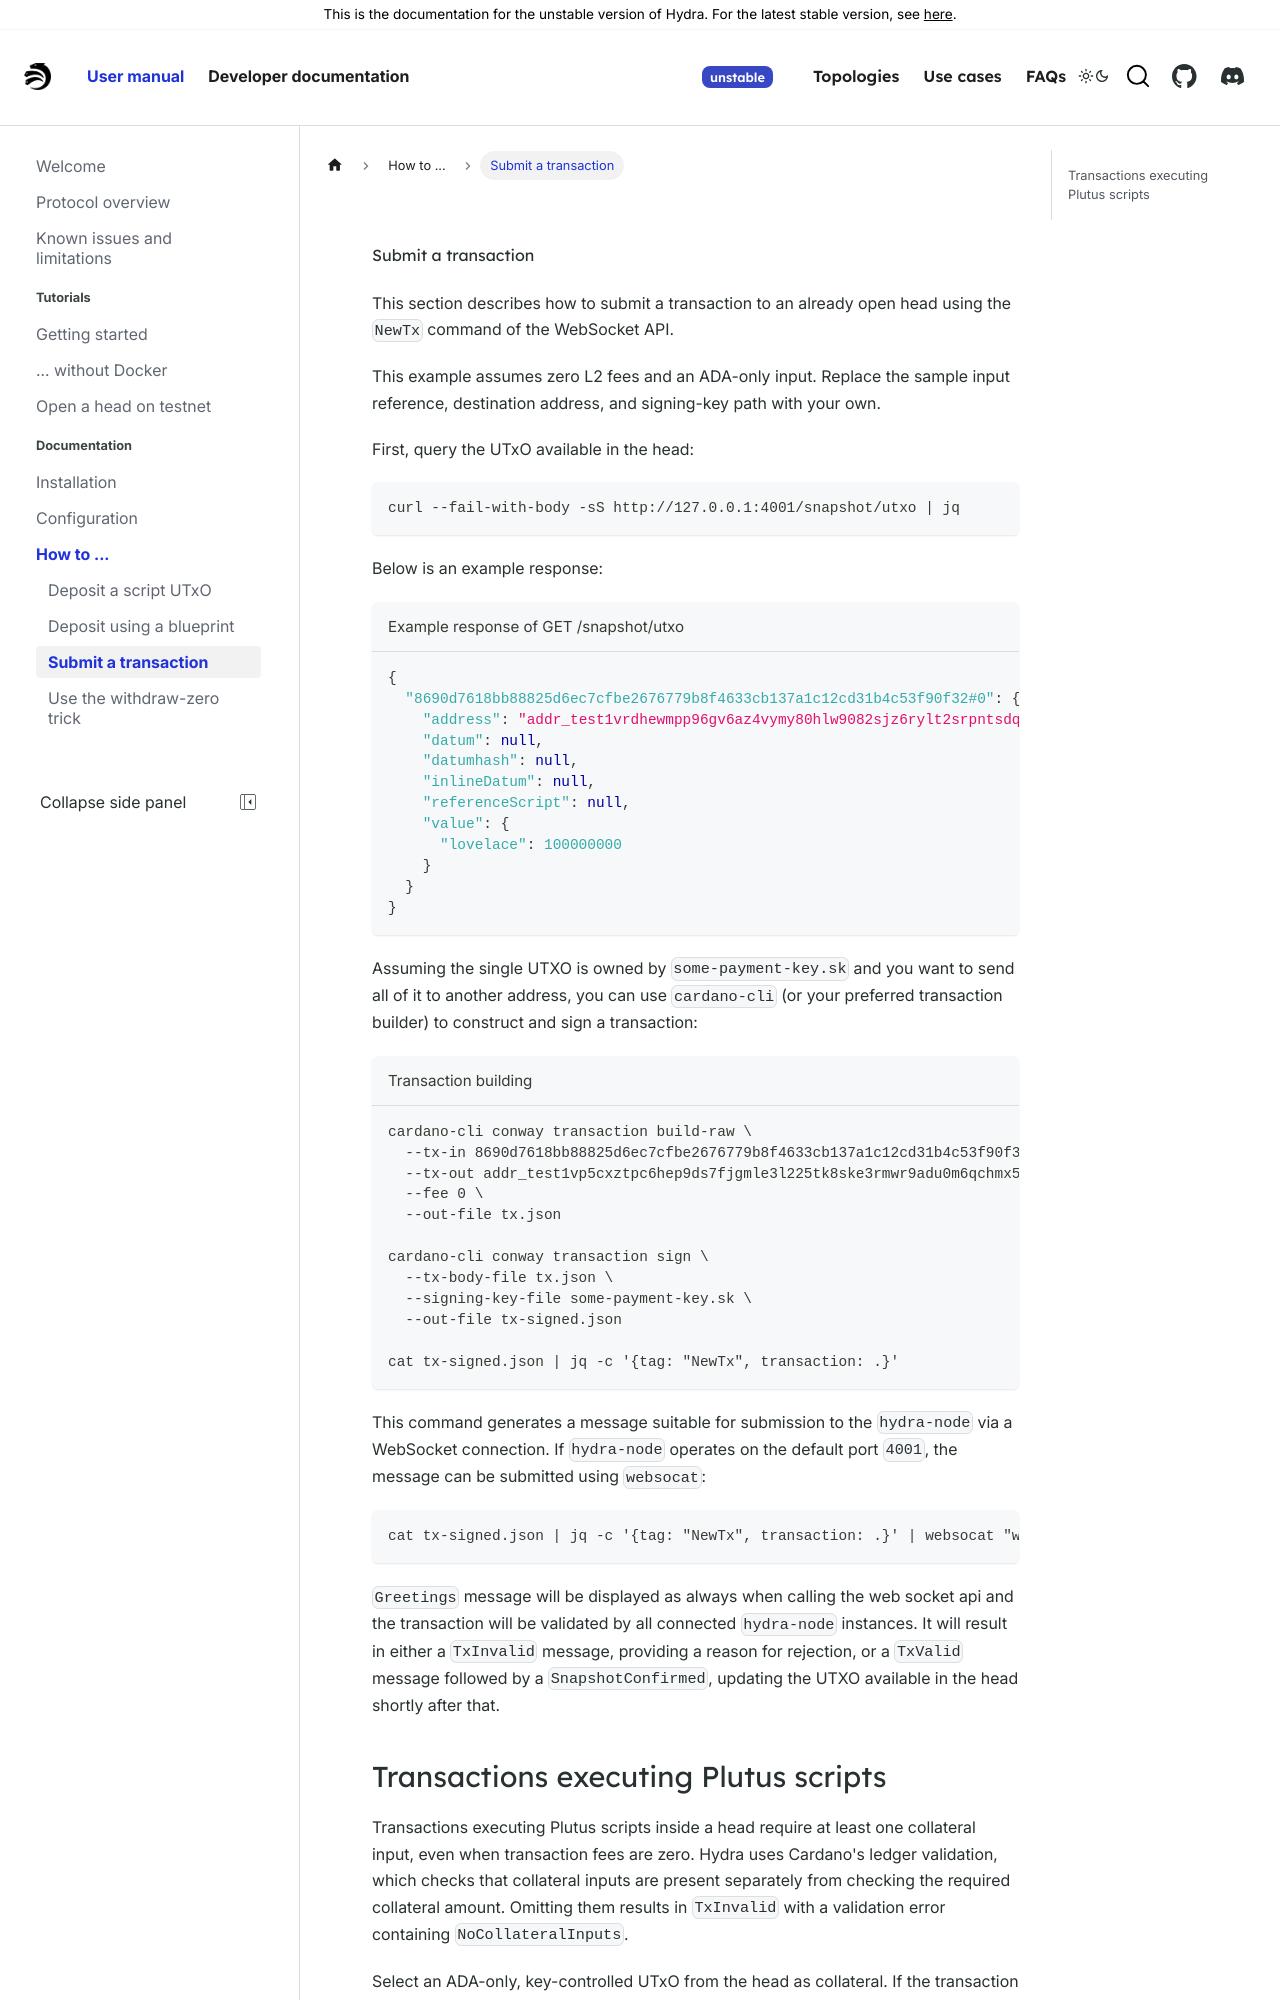

repository: cardano-scaling/hydra · page: head-protocol/unstable/docs/how-to/submit-transaction.html · generator: docusaurus

---
sidebar_position: 3
---

# Submit a transaction

This section describes how to submit a transaction to an already open head using the `NewTx` command of the WebSocket API.

This example assumes zero L2 fees and an ADA-only input. Replace the sample
input reference, destination address, and signing-key path with your own.

First, query the UTxO available in the head:

```
curl --fail-with-body -sS http://127.0.0.1:4001/snapshot/utxo | jq
```

Below is an example response:

```json title="Example response of GET /snapshot/utxo"
{
  "8690d7618bb88825d6ec7cfbe2676779b8f4633cb137a1c12cd31b4c53f90f32#0": {
    "address": "addr_test1vrdhewmpp96gv6az4vymy80hlw9082sjz6rylt2srpntsdq6njxxu",
    "datum": null,
    "datumhash": null,
    "inlineDatum": null,
    "referenceScript": null,
    "value": {
      "lovelace": 100000000
    }
  }
}
```

Assuming the single UTXO is owned by `some-payment-key.sk` and you want to send all of it to another address, you can use `cardano-cli` (or your preferred transaction builder) to construct and sign a transaction:

```shell title="Transaction building"
cardano-cli conway transaction build-raw \
  --tx-in 8690d7618bb88825d6ec7cfbe2676779b8f4633cb137a1c12cd31b4c53f90f32#0 \
  --tx-out addr_test1vp5cxztpc6hep9ds7fjgmle3l225tk8ske3rmwr9adu0m6qchmx5z+100000000 \
  --fee 0 \
  --out-file tx.json

cardano-cli conway transaction sign \
  --tx-body-file tx.json \
  --signing-key-file some-payment-key.sk \
  --out-file tx-signed.json

cat tx-signed.json | jq -c '{tag: "NewTx", transaction: .}'
```

This command generates a message suitable for submission to the `hydra-node` via a WebSocket connection. If `hydra-node` operates on the default port `4001`, the message can be submitted using `websocat`:

```shell
cat tx-signed.json | jq -c '{tag: "NewTx", transaction: .}' | websocat "ws://127.0.0.1:4001?history=no"
```

`Greetings` message will be displayed as always when calling the web socket api and the transaction will be validated by all connected `hydra-node` instances. It will result in either a `TxInvalid` message, providing a reason for rejection, or a `TxValid` message followed by a `SnapshotConfirmed`, updating the UTXO available in the head shortly after that.
